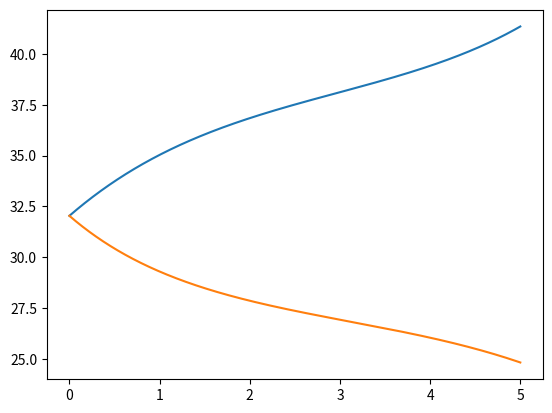
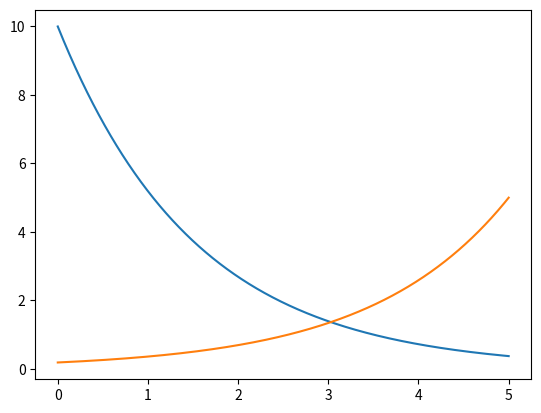
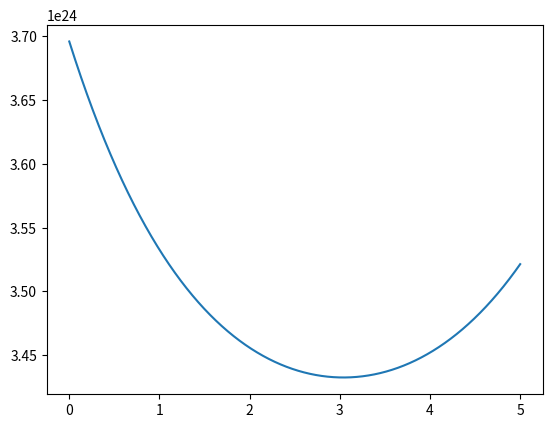

Recreate these plots in Python, in order.
# -*- coding: utf-8 -*-
"""
Created on Tue Sep 14 20:26:51 2021

[redacted]
"""
#amplifier/laser parameters
#%%
Length = 5 #m
NumberOfStepZ = 1000
ActiveAreaRadia = 6e-6 #m
ActiveAreaRadiaPump = 62e-6 #m
PowerSignalIn = 0.01 #W
PowerPumpIn = 10 #W
levelLifespan = 1.45e-3 #s (from arxiv:1502.02885)
#%%

import numpy as np
import scipy.constants as scc
import matplotlib.pyplot as plt
import time
#Signal derived parameters

emissionSignalCrossection = 3.2e-25 #1/m^2
absorptionSignalCrossection = 1.7e-26 #1/m^2
signalWavelength = 1030e-9 #m

signalArea = ActiveAreaRadia**2 * scc.pi #m^2
signalCoef = 1 / signalArea / scc.h / scc.c**2 * signalWavelength
signalConcentration= (PowerSignalIn * signalCoef) #1/m^3

#Pump derived parameters

emissionPumpCrossection = 1.3e-24 #1/m^2
absorptionPumpCrossection = 1.45e-24 #1/m^2
pumpWavelength = 975e-9 #m

pumpArea = ActiveAreaRadiaPump**2 * scc.pi #m^2
pumpCoef = 1 / pumpArea / scc.h / scc.c**2 * pumpWavelength
pumpConcentration= PowerPumpIn * pumpCoef #1/m^3

# magic

concentrationppm = 1000 #ppm
concentration = concentrationppm * 6.62e22 #1/m^3

# length discretisation
#%%
# Z = np.linspace(0, Length, NumberOfStepZ)
# StepZ = Z[1] #m

# signalZ = signalConcentration * np.ones(NumberOfStepZ)
# pumpZ = pumpConcentration * np.ones(NumberOfStepZ)
# inversionZ = np.zeros(NumberOfStepZ)

# #in the folder should be pics related to this part
# #one way calculation

# start = time.time()

# for i in range(1, NumberOfStepZ):
#     inversionZ[i-1] = (concentration * 
#                         (signalZ[i-1]*absorptionSignalCrossection + 
#                         pumpZ[i-1]*absorptionPumpCrossection) /
#                         (1/scc.c/levelLifespan + 
#                         signalZ[i-1]*(absorptionSignalCrossection + emissionSignalCrossection) + 
#                         pumpZ[i-1]*(absorptionPumpCrossection + emissionPumpCrossection)))
#     signalZ[i] = signalZ[i-1] * np.exp((
#         (absorptionSignalCrossection + emissionSignalCrossection)*inversionZ[i-1] - 
#         concentration*absorptionSignalCrossection)*StepZ)
#     pumpZ[i] = pumpZ[i-1] * (1 + signalArea/pumpArea * np.expm1((
#         (absorptionPumpCrossection + emissionPumpCrossection)*inversionZ[i-1] - 
#         concentration*absorptionPumpCrossection)*StepZ))
    
# # Guess what
# print('time', time.time()- start)
# plt.plot(Z, signalZ/signalCoef)
# # plt.plot(Z, pumpZ/pumpCoef)
# testDataSave = signalZ/signalCoef


#%%
Z = np.linspace(0, Length, NumberOfStepZ)
StepZ = Z[1] #m

signalZ = signalConcentration * np.ones(NumberOfStepZ)
pumpZ = pumpConcentration * np.ones(NumberOfStepZ)
signalZback = signalConcentration * np.ones(NumberOfStepZ)
pumpZback = pumpConcentration * np.ones(NumberOfStepZ)/2
inversionZ = np.zeros(NumberOfStepZ)
inversionStart = np.zeros(NumberOfStepZ)
lastAttempt = [0]

class crossSection:
    absorptionCrossection = 0
    emissionCrossection = 0
    def __init__(self, absor, emis):
        self.absorptionCrossection = absor
        self.emissionCrossection = emis
    
signalCS = crossSection(absorptionSignalCrossection, emissionSignalCrossection)
pumpCS = crossSection(absorptionPumpCrossection, emissionPumpCrossection)

def calculateInv(signal, pump, sCS:crossSection, pCS:crossSection):
    signal1 = np.zeros(NumberOfStepZ)
    for sig in signal:
        signal1 += sig
    pump1 = np.zeros(NumberOfStepZ)
    for pum in pump:
        pump1 += pum
    return ((signal1*sCS.absorptionCrossection + 
                            pump1*pCS.absorptionCrossection) /
                           (1/scc.c/levelLifespan + 
                            signal1*(sCS.absorptionCrossection + sCS.emissionCrossection) + 
                            pump1*(pCS.absorptionCrossection + pCS.emissionCrossection)))

#attempt to do two way amplifier

#start = time.time()
       
# for j in range(100):
#     inversionStart = inversionZ
#     for i in range(1, NumberOfStepZ):        
#         signalZ[i] = signalZ[i-1] * np.exp((
#             (absorptionSignalCrossection + emissionSignalCrossection)*(inversionZ[i] + inversionZ[i-1])/2 - 
#             concentration*absorptionSignalCrossection)*StepZ)
#         pumpZ[i] = pumpZ[i-1] * (1 + signalArea/pumpArea * np.expm1((
#             (absorptionPumpCrossection + emissionPumpCrossection)*(inversionZ[i] + inversionZ[i-1])/2 - 
#             concentration*absorptionPumpCrossection)*StepZ))

#     inversionZ = (concentration * calculateInv([signalZ, signalZback], [pumpZ, pumpZback], signalCS, pumpCS))
        
#     for i in range(1, NumberOfStepZ):
#         signalZback[-i-1] =  signalZback[-i] * np.exp((
#             (absorptionSignalCrossection + emissionSignalCrossection)*(inversionZ[-i-1] + inversionZ[-i])/2 - 
#             concentration*absorptionSignalCrossection)*StepZ)
#         pumpZback[-i-1] =  pumpZback[-i] * (1 + signalArea/pumpArea * np.expm1((
#             (absorptionPumpCrossection + emissionPumpCrossection)*(inversionZ[-i] + inversionZ[-i-1])/2 - 
#             concentration*absorptionPumpCrossection)*StepZ))
#     inversionZ = (concentration * calculateInv([signalZ, signalZback], [pumpZ, pumpZback], signalCS, pumpCS))

#     lastAttempt += [max(abs(inversionStart - inversionZ))]
#     print(lastAttempt[-1]/max(inversionStart))
#     plt.plot(Z, (inversionZ)/max(inversionZ))
#     if lastAttempt[-1]/max(inversionStart) < 1e-3:
#         break
# fig1 = plt.figure()
# plt.plot(Z, signalZ/signalCoef)
# plt.plot(Z, signalZback/signalCoef)
# fig2 = plt.figure()
# plt.plot(Z, pumpZ/pumpCoef)
# plt.plot(Z, pumpZback/pumpCoef)
# fig3 = plt.figure()
# plt.plot(Z, inversionZ)
# print('time ', time.time()- start)

#%%
RefractionLeft = 1
RefractionRight = 0.6
start = time.time()
att = [0];

for j in range(100):
    inversionStart = inversionZ
    for i in range(1, NumberOfStepZ):        
        signalZ[i] = signalZ[i-1] * np.exp((
            (absorptionSignalCrossection + emissionSignalCrossection)*(inversionZ[i] + inversionZ[i-1])/2 - 
            concentration*absorptionSignalCrossection)*StepZ)
        pumpZ[i] = pumpZ[i-1] * (1 + signalArea/pumpArea * np.expm1((
            (absorptionPumpCrossection + emissionPumpCrossection)*(inversionZ[i] + inversionZ[i-1])/2 - 
            concentration*absorptionPumpCrossection)*StepZ))

    inversionZ = (concentration * calculateInv([signalZ, signalZback], [pumpZ, pumpZback], signalCS, pumpCS))
    signalZback[-1] = signalZ[-1] * RefractionRight
    for i in range(1, NumberOfStepZ):
        signalZback[-i-1] =  signalZback[-i] * np.exp((
            (absorptionSignalCrossection + emissionSignalCrossection)*(inversionZ[-i-1] + inversionZ[-i])/2 - 
            concentration*absorptionSignalCrossection)*StepZ)
        pumpZback[-i-1] =  pumpZback[-i] * (1 + signalArea/pumpArea * np.expm1((
            (absorptionPumpCrossection + emissionPumpCrossection)*(inversionZ[-i] + inversionZ[-i-1])/2 - 
            concentration*absorptionPumpCrossection)*StepZ))
    inversionZ = (concentration * calculateInv([signalZ, signalZback], [pumpZ, pumpZback], signalCS, pumpCS))
    signalZ[0] = signalZback[0]*RefractionLeft
    lastAttempt += [max(abs(inversionStart - inversionZ))]
    att += [(signalZ[-1]-signalZback[-1])/signalCoef]
    print(abs(att[-1]-att[-2]))
    if abs(att[-1]-att[-2]) < 1e-10:
        break
totalEnergy = ((pumpZ[-1]+pumpZback[0])/pumpCoef +
           (-signalZ[0]+signalZback[0])/signalCoef + 
           (signalZ[-1]-signalZback[-1])/signalCoef
           + inversionZ.sum()/levelLifespan*StepZ*signalArea*scc.h*scc.c/signalWavelength)

fig1 = plt.figure()
plt.plot(Z, signalZ/signalCoef)
plt.plot(Z, signalZback/signalCoef)
fig2 = plt.figure()
plt.plot(Z, pumpZ/pumpCoef)
plt.plot(Z, pumpZback/pumpCoef)
fig3 = plt.figure()
plt.plot(Z, inversionZ)
print('time ', time.time()- start)